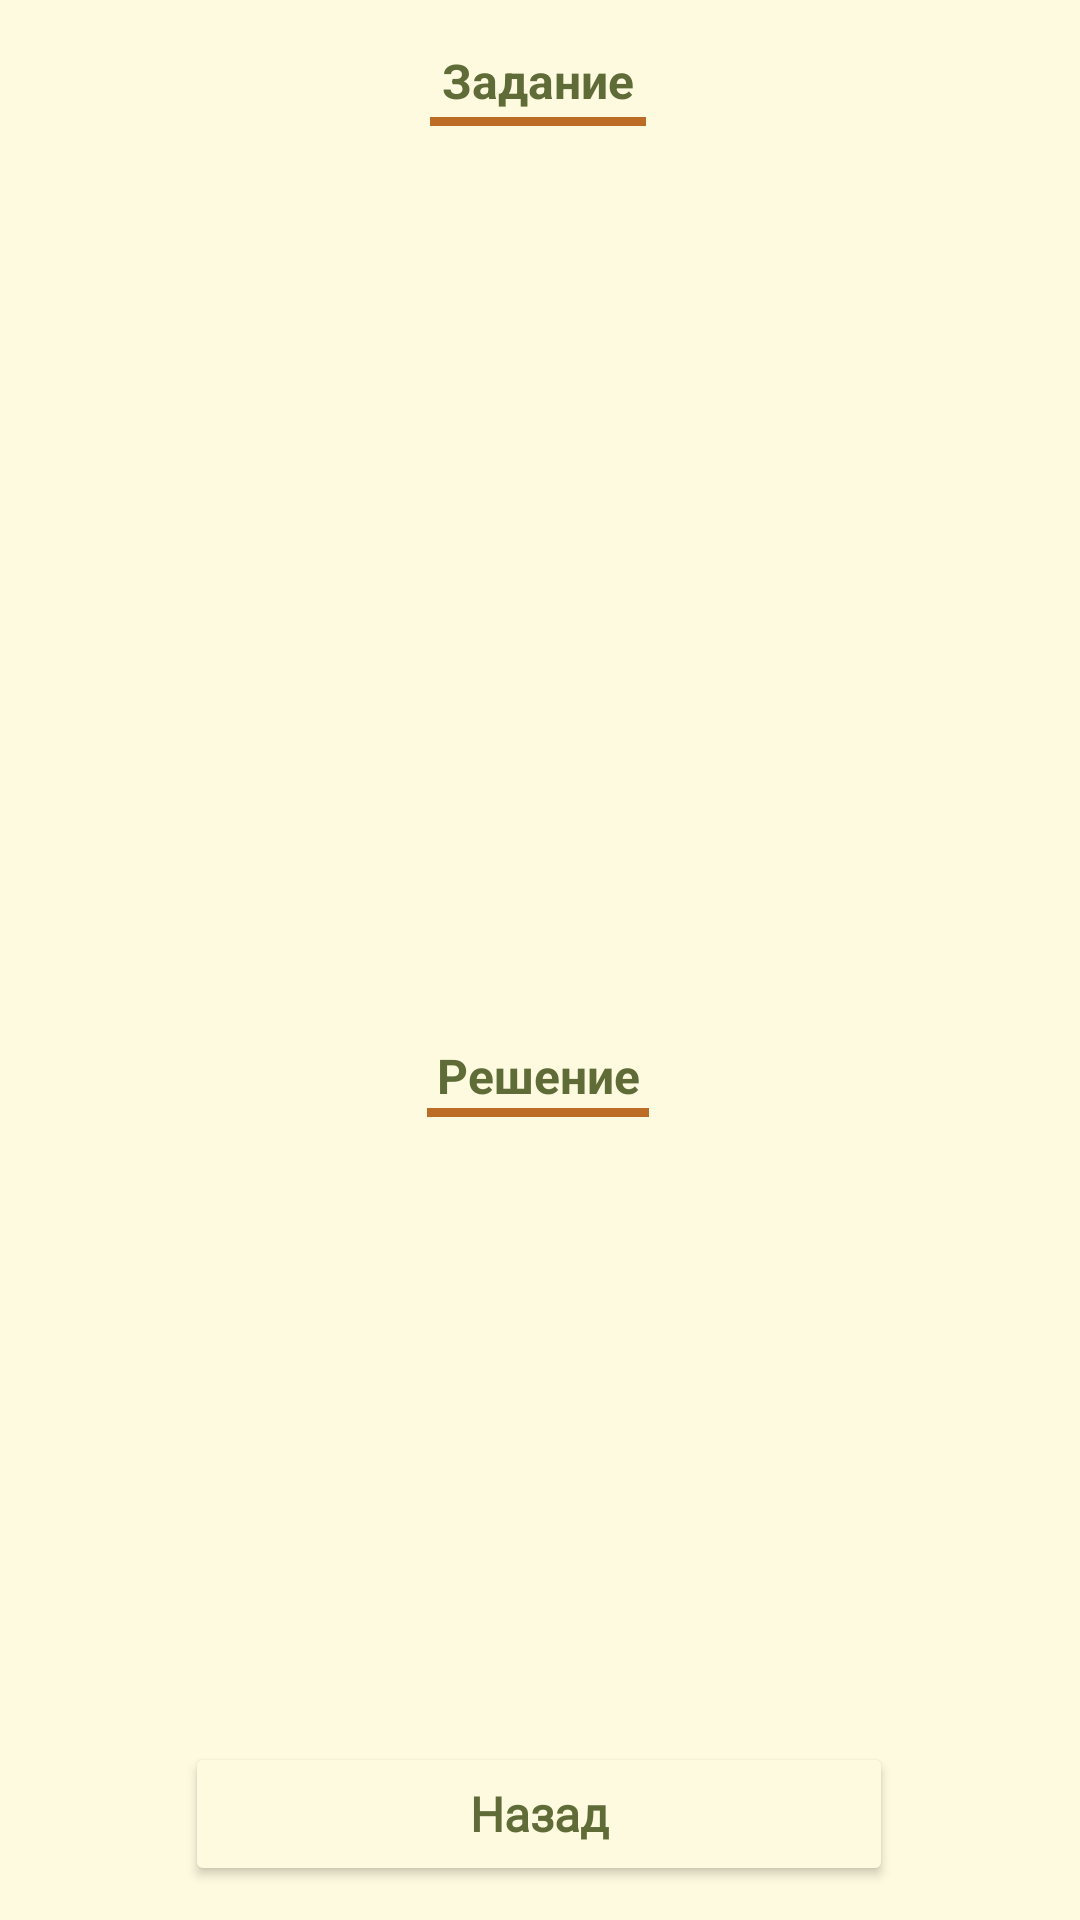

This screen was rendered from an Android layout file. Write that file and the resources it references.
<!-- AndroidManifest.xml: application theme Theme.EGEAppKotlin -->
<!-- res/layout/activity_help.xml -->
<?xml version="1.0" encoding="utf-8"?>
<androidx.constraintlayout.widget.ConstraintLayout xmlns:android="http://schemas.android.com/apk/res/android"
    xmlns:app="http://schemas.android.com/apk/res-auto"
    xmlns:tools="http://schemas.android.com/tools"
    android:layout_width="match_parent"
    android:layout_height="match_parent"
    android:background="#FEFAE0"
    tools:context=".HelpActivity">

    <ScrollView
        android:id="@+id/scrollView2"
        android:layout_width="409dp"
        android:layout_height="124dp"
        android:layout_marginTop="52dp"
        app:layout_constraintEnd_toEndOf="parent"
        app:layout_constraintHorizontal_bias="0.428"
        app:layout_constraintStart_toStartOf="parent"
        app:layout_constraintTop_toTopOf="parent">

        <TextView
            android:id="@+id/TextTask"
            android:layout_width="380dp"
            android:layout_height="wrap_content"
            android:layout_marginStart="8dp"
            android:layout_marginTop="22dp"
            android:layout_marginEnd="8dp"
            android:layout_marginBottom="7dp"
            android:scrollbars="vertical"
            android:textColor="#606C38"

            android:verticalScrollbarPosition="right"
            app:layout_constraintEnd_toEndOf="parent"
            app:layout_constraintHorizontal_bias="0.666"
            app:layout_constraintStart_toStartOf="parent"
            app:layout_constraintTop_toTopOf="parent" />
    </ScrollView>

    <ImageView
        android:id="@+id/imageBox"
        android:layout_width="379dp"
        android:layout_height="145dp"
        android:layout_marginTop="184dp"
        app:layout_constraintEnd_toEndOf="parent"
        app:layout_constraintHorizontal_bias="0.531"
        app:layout_constraintStart_toStartOf="parent"
        app:layout_constraintTop_toTopOf="parent" />

    <ScrollView
        android:id="@+id/scrollView3"
        android:layout_width="402dp"
        android:layout_height="137dp"
        android:layout_marginTop="376dp"
        app:layout_constraintEnd_toEndOf="parent"
        app:layout_constraintHorizontal_bias="0.461"
        app:layout_constraintStart_toStartOf="parent"
        app:layout_constraintTop_toTopOf="parent">

        <TextView
            android:id="@+id/TextHelp"
            android:layout_width="380dp"
            android:layout_height="wrap_content"
            android:layout_marginStart="8dp"
            android:layout_marginTop="22dp"
            android:layout_marginEnd="8dp"
            android:layout_marginBottom="7dp"
            android:scrollbars="vertical"
            android:textColor="#606C38"

            android:verticalScrollbarPosition="right"
            app:layout_constraintEnd_toEndOf="parent"
            app:layout_constraintHorizontal_bias="0.666"
            app:layout_constraintStart_toStartOf="parent"
            app:layout_constraintTop_toTopOf="parent" />
    </ScrollView>

    <ImageView
        android:id="@+id/imageBoxHelp"
        android:layout_width="379dp"
        android:layout_height="145dp"
        android:layout_marginTop="516dp"
        app:layout_constraintEnd_toEndOf="parent"
        app:layout_constraintHorizontal_bias="0.515"
        app:layout_constraintStart_toStartOf="parent"
        app:layout_constraintTop_toTopOf="parent" />

    <Button
        android:id="@+id/button"
        android:layout_width="236dp"
        android:layout_height="48dp"
        android:backgroundTint="#FEFAE0"
        android:fontFamily="@font/droid_sans"
        android:onClick="onClickClose"
        android:text="Назад"
        android:textAllCaps="false"
        android:textColor="#606C38"
        android:textSize="16sp"
        android:textStyle="bold"
        app:cornerRadius="90sp"
        app:layout_constraintBottom_toBottomOf="parent"
        app:layout_constraintEnd_toEndOf="parent"
        app:layout_constraintHorizontal_bias="0.497"
        app:layout_constraintStart_toStartOf="parent"
        app:layout_constraintTop_toTopOf="@+id/scrollView3"
        app:layout_constraintVertical_bias="0.947"
        app:strokeColor="#BC6C25"
        app:strokeWidth="3dp" />

    <TextView
        android:id="@+id/title_text1"
        android:layout_width="wrap_content"
        android:layout_height="wrap_content"
        android:layout_centerHorizontal="true"
        android:layout_marginTop="16dp"
        android:text="Задание"
        android:textColor="#606C38"
        android:textSize="16sp"
        android:textStyle="bold"
        app:layout_constraintEnd_toEndOf="parent"
        app:layout_constraintHorizontal_bias="0.498"
        app:layout_constraintStart_toStartOf="parent"
        app:layout_constraintTop_toTopOf="parent" />

    <View
        android:id="@+id/title_underline"
        android:layout_width="72dp"
        android:layout_height="3dp"
        android:layout_below="@id/title_text2"
        android:layout_centerHorizontal="true"
        android:layout_marginBottom="10dp"
        android:background="#BC6C25"
        app:layout_constraintBottom_toTopOf="@+id/scrollView2"
        app:layout_constraintEnd_toEndOf="parent"
        app:layout_constraintHorizontal_bias="0.498"
        app:layout_constraintStart_toStartOf="parent" />

    <TextView
        android:id="@+id/title_text2"
        android:layout_width="wrap_content"
        android:layout_height="wrap_content"
        android:layout_centerHorizontal="true"
        android:layout_marginTop="310dp"
        android:text="Решение"
        android:textColor="#606C38"
        android:textSize="16sp"
        android:textStyle="bold"
        app:layout_constraintEnd_toEndOf="parent"
        app:layout_constraintHorizontal_bias="0.498"
        app:layout_constraintStart_toStartOf="parent"
        app:layout_constraintTop_toBottomOf="@+id/title_text1" />

    <View
        android:id="@+id/title_underline2"
        android:layout_width="74dp"
        android:layout_height="3dp"
        android:layout_below="@id/title_text1"
        android:layout_centerHorizontal="true"
        android:background="#BC6C25"
        app:layout_constraintBottom_toTopOf="@+id/scrollView3"
        app:layout_constraintEnd_toEndOf="parent"
        app:layout_constraintHorizontal_bias="0.498"
        app:layout_constraintStart_toStartOf="parent"
        app:layout_constraintTop_toBottomOf="@+id/title_text2"
        app:layout_constraintVertical_bias="0.0" />


</androidx.constraintlayout.widget.ConstraintLayout>
<!-- resources referenced by this layout -->
<resources>
  <style name="Theme.EGEAppKotlin" parent="Theme.MaterialComponents.DayNight.DarkActionBar">
          
          <item name="colorPrimary">#FEFAE0</item>
          <item name="colorPrimaryVariant">#FEFAE0</item>
          <item name="colorOnPrimary">@color/white</item>
          
          <item name="colorSecondary">@color/teal_200</item>
          <item name="colorSecondaryVariant">@color/teal_700</item>
          <item name="colorOnSecondary">#FEFAE0</item>
          
          <item name="android:statusBarColor">?attr/colorPrimaryVariant</item>
          
          <item name="android:background">#FEFAE0</item>
      </style>
  <!-- not gathered from this repository: default colours our renderer supplied (Android Studio template values) -->
  <color name="teal_200">#FF03DAC5</color>
  <color name="teal_700">#FF018786</color>
  <color name="white">#FFFFFFFF</color>
</resources>
